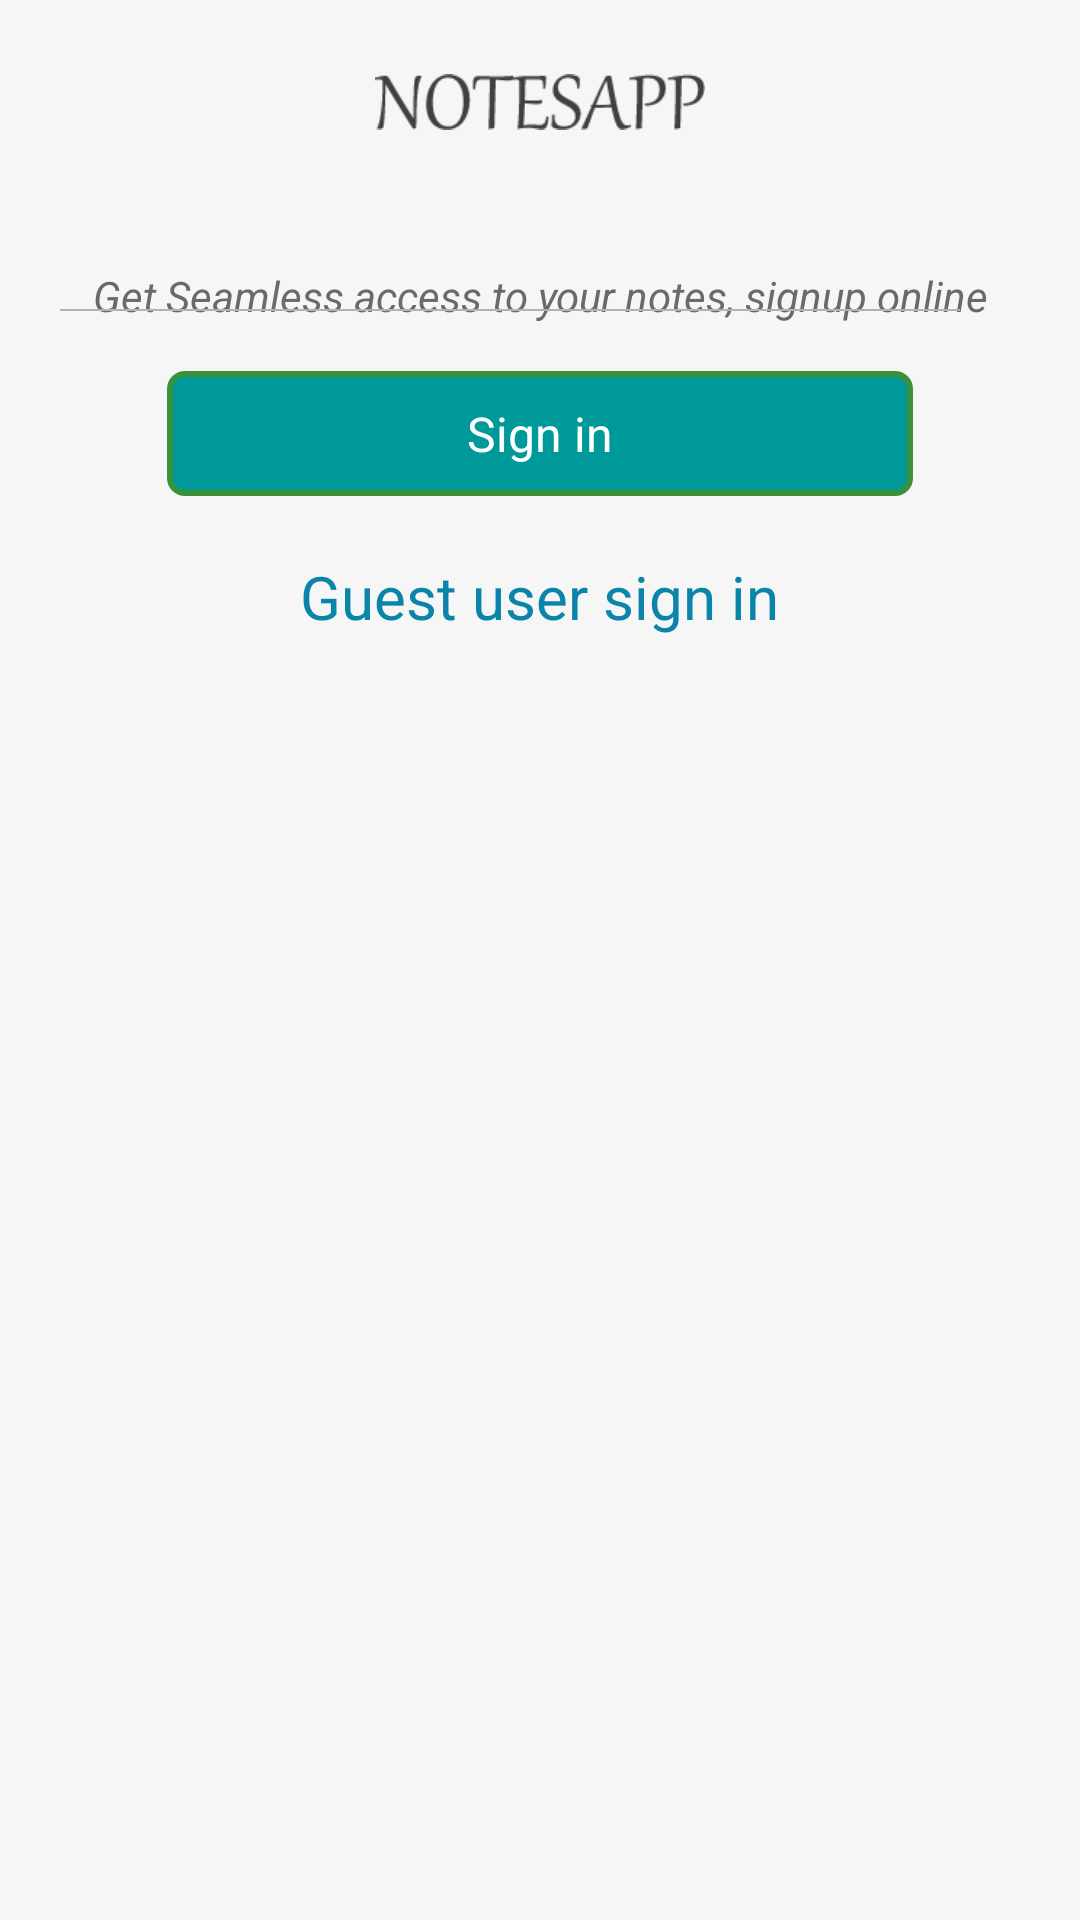

Write the Android layout XML for this screen, with the resource values it uses.
<!-- AndroidManifest.xml: activity theme android:Theme.Black.NoTitleBar -->
<!-- res/layout/activity_landing.xml -->
<?xml version="1.0" encoding="utf-8"?>
<RelativeLayout xmlns:android="http://schemas.android.com/apk/res/android"
    xmlns:tools="http://schemas.android.com/tools"
    android:layout_width="fill_parent"
    android:layout_height="fill_parent"
    android:background="#f6f6f6"    
    tools:context=".LandingActivity">

    

    <LinearLayout
        android:id="@+id/footer"
        android:layout_width="fill_parent"
        android:layout_height="30dip"
        android:layout_alignParentBottom="true"
        android:background="@drawable/starting_pages"
        android:orientation="vertical" >
    </LinearLayout>
    

    <ImageView
        android:id="@+id/logo"
        android:layout_width="110dp"
        android:layout_height="30dp"
        android:layout_alignParentTop="true"
        android:layout_centerHorizontal="true"
        android:layout_marginTop="19dp"
        android:src="@drawable/notesapp_logo" />

    <TextView
        android:id="@+id/text"
        android:layout_width="fill_parent"
        android:layout_height="wrap_content"
        android:layout_below="@id/logo"
        android:layout_marginTop="40dp"
        android:gravity="center_horizontal"
        android:text="Get Seamless access to your notes, signup online"
        android:textColor="#6c6968"
        android:textSize="14sp"
        android:textStyle="italic" />

    

    <LinearLayout
        android:id="@+id/border"
        android:layout_width="fill_parent"
        android:layout_height="wrap_content"
        android:layout_marginLeft="20dp"
        android:layout_marginRight="20dp"
        android:layout_marginTop="90dp"
        android:layout_marginBottom="20dp"
        android:orientation="horizontal" >

        <View
            android:id="@+id/Line1"
            android:layout_width="150dp"
            android:layout_height="0.5dp"
            android:layout_marginTop="13dp"
            android:background="#b3b1b1" />

        

        <View
            android:id="@+id/Line2"
            android:layout_width="150dp"
            android:layout_height="0.5dp"
            android:layout_marginTop="13dp"
            android:background="#b3b1b1" />
    </LinearLayout>

    <Button
        android:id="@+id/login"
        android:layout_width="wrap_content"
        android:layout_height="wrap_content"
        android:layout_below="@+id/border"
        android:layout_centerHorizontal="true"
        android:layout_gravity="right"
        android:background="@drawable/button_corner1"
        android:paddingBottom="10dp"
        android:paddingLeft="100dp"
        android:paddingRight="100dp"
        android:paddingTop="10dp"
        android:text="Sign in"
        android:textColor="#fff"
        android:textSize="16sp" />

    <TextView
        android:id="@+id/guest"
        android:layout_width="wrap_content"
        android:layout_height="wrap_content"
        android:paddingLeft="60dp"
        android:paddingRight="60dp"
        android:layout_marginTop="20dip"
        android:layout_centerHorizontal="true"
        android:gravity="center"
        android:text="Guest user sign in"
        android:textColor="#0b84aa"
        android:textSize="20sp"
        android:layout_below="@+id/login" />

</RelativeLayout>
<!-- resources referenced by this layout -->
<resources>
  <!-- drawable button_corner1 (drawable) -->
  <?xml version="1.0" encoding="UTF-8"?>
  <shape xmlns:android="http://schemas.android.com/apk/res/android"
      android:shape="rectangle" >
  
      <solid android:color="#009999" />
  
      <corners android:radius="5dip" />
  
      <stroke
          android:width="2dip"
          android:color="#39923b" />
  
  </shape>
  <!-- drawable button_corner2 (drawable) -->
  <?xml version="1.0" encoding="UTF-8"?>
  <shape xmlns:android="http://schemas.android.com/apk/res/android"
      android:shape="rectangle" >
  
      <solid android:color="#006666" />
  
      <corners android:radius="5dip" />
  </shape>
  <!-- drawable notesapp_logo: png bitmap (drawable-hdpi, 3212 bytes) -->
  <!-- drawable starting_pages (drawable) -->
  <?xml version="1.0" encoding="utf-8"?>
  <bitmap xmlns:android="http://schemas.android.com/apk/res/android"
      android:src="@drawable/starting_pages_footer"
      android:tileMode="repeat" />
  <!-- drawable starting_pages_footer: png bitmap (drawable-mdpi, 27861 bytes) -->
</resources>
